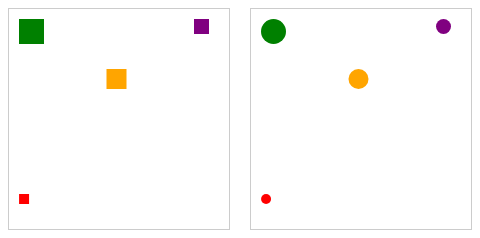
D3 v3 page, settled after 360 driven frames (6 s of simulated time); the page loaded 1 data file(s).


    d3.json('./17-d3-scales-with-json.json', function(error, response) {
      if (!error) {
        console.log('I got data!', response);
        var jsonData = response.points
          , max_x = 0
          , max_y = 0
          , pointWidth = 5
          , width = height = 200;

        /* X scale */
        var minMaxDataPointX = d3.extent(jsonData.map(function (d) {return d.x_axis;}));
        var maxWidth = d3.max(jsonData.map(function (d) {return d.width;}));
        var linearScaleX = d3.scale.linear()
          .domain([minMaxDataPointX[0], minMaxDataPointX[1]])
          .range([0, width - maxWidth]);

        /* Y scale */
        var minMaxDataPointY = d3.extent(jsonData.map(function (d) {return d.y_axis;}));
        var maxHeight = d3.max(jsonData.map(function (d) {return d.height;}));
        var linearScaleY = d3.scale.linear()
          .domain([minMaxDataPointY[0], minMaxDataPointY[1]])
          .range([0, height - maxHeight]);

        for (var i = 0; i < jsonData.length; i++) {
          jsonData[i].x = linearScaleX(jsonData[i].x_axis);
          jsonData[i].y = linearScaleY(jsonData[i].y_axis);
        }

        /* rectangles */
        var rectContainer = d3.select("body").append("svg")
          .attr("width", width)
          .attr("height", height)
          .style("margin", "10px")
          .style("padding", "10px")
          .style("border-width", "1px")
          .style("border-style", "solid")
          .style("border-color", "#CCC");

        var rectangles = rectContainer.selectAll("rect")
          .data(jsonData)
          .enter()
          .append("rect");

        var rectangleAttributes = rectangles
          .attr("x", function (d) { return d.x; })
          .attr("y", function (d) { return d.y; })
          .attr("height", function (d) { return d.height; })
          .attr("width", function (d) { return d.width; })
          .style("fill", function(d) { return d.color; });

          /* circles */
        var circleContainer = d3.select("body").append("svg")
          .attr("width", width)
          .attr("height", height)
          .style("margin", "10px")
          .style("padding", "10px")
          .style("border-width", "1px")
          .style("border-style", "solid")
          .style("border-color", "#CCC");

        var circles = circleContainer.selectAll("circle")
          .data(jsonData)
          .enter()
          .append("circle");

        var rectangleAttributes = circles
          .attr("cx", function (d) { return d.x + d.width / 2; })
          .attr("cy", function (d) { return d.y + d.height / 2; })
          .attr("r", function (d) { return d.width / 2; })
          .style("fill", function(d) { return d.color; });

        console.log('minMaxDataPointX', minMaxDataPointX);
        console.log('minMaxDataPointY', minMaxDataPointY);
        console.log('Final Data', jsonData);
      } else {
        var container = d3.select("body").append("p")
          .style("color", "red")
          .text("Sorry, we've got a connection error. Visualization not available");
        console.log('I got an error', error);
      }
    });
  

### data: 17-d3-scales-with-json.json
{
 "points": [
  {
   "x_axis": 10,
   "y_axis": 5,
   "height": 25,
   "width": 25,
   "color": "green"
  },
  {
   "x_axis": 160000,
   "y_axis": 40,
   "height": 15,
   "width": 15,
   "color": "purple"
  },
  {
   "x_axis": 80000,
   "y_axis": 2000000,
   "height": 20,
   "width": 20,
   "color": "orange"
  },
  {
   "x_axis": 70,
   "y_axis": 7000000,
   "height": 10,
   "width": 10,
   "color": "red"
  }
 ]
}